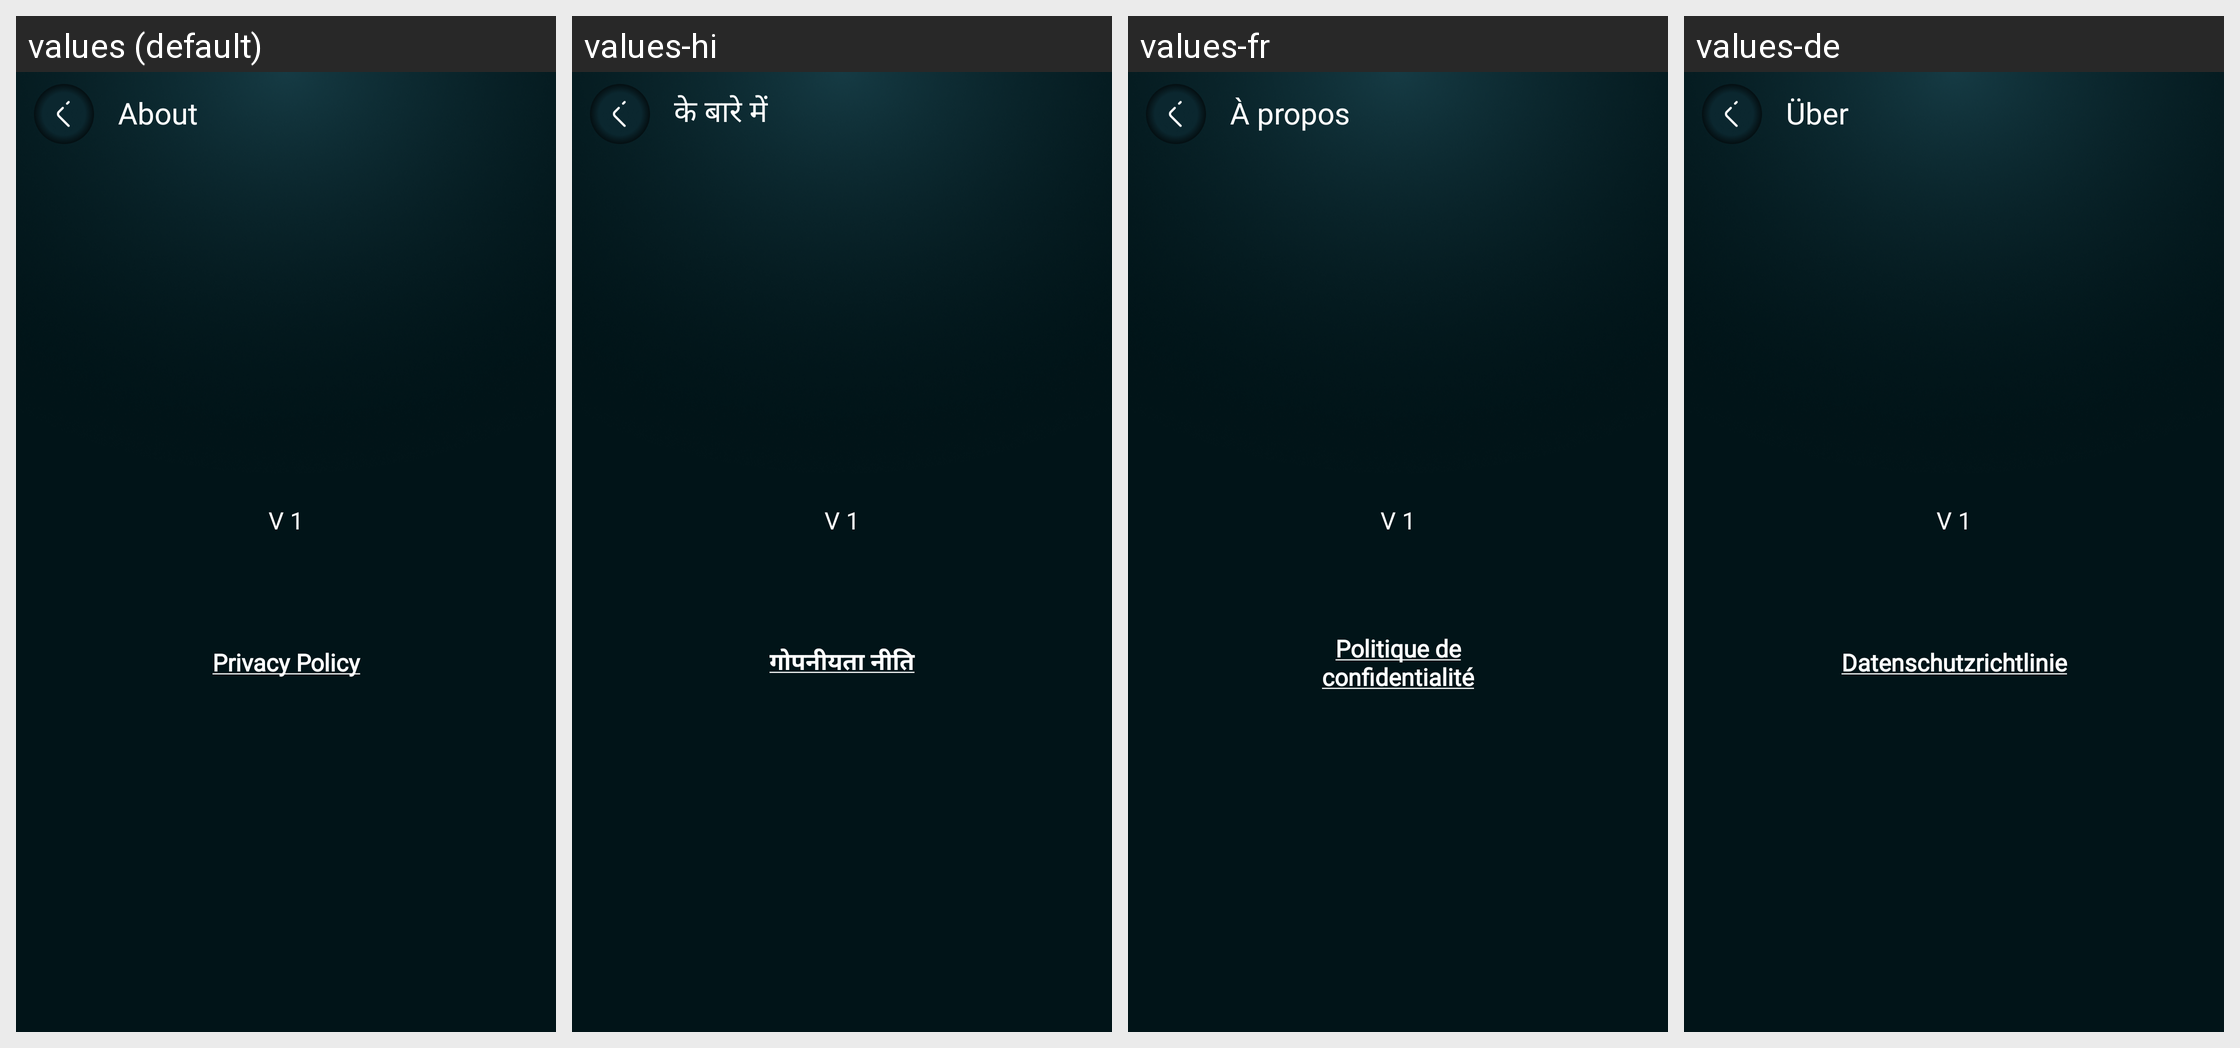

This grid shows one Android layout under several languages. Give, for every string resource on the screen, its name, the default text and each shown locale's text.
Android screen res/layout/activity_about.xml rendered under 4 locales, left to right: values (default), values-hi, values-fr, values-de. Device: Nexus 5 (rendered at 1080×1920; each locale shown at half size, 540×960, under a caption strip naming it); theme Base.Theme.BaseAppJava2.
Other locales in the repository, not shown: values-es, values-in, values-pt, values-zh.
Strings drawn on this screen, with the default value and each locale's value (text and hints the layout hard-codes, and strings that could not be matched under every locale, appear in the picture but are not listed):

about
  values: About
  values-hi: के बारे में
  values-fr: À propos
  values-de: Über

u_privacy_policy
  values: Privacy Policy
  values-hi: गोपनीयता नीति
  values-fr: Politique de confidentialité
  values-de: Datenschutzrichtlinie
